Image classification data set "spectrograms" (eerhs/GuitarNeXt on GitHub). Class labels (10): blues, classical, country, disco, hip-hop, jazz, metal, pop, reggae, rock.

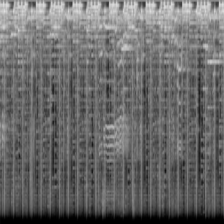
Label: disco

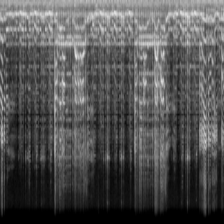
Label: blues

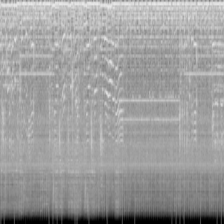
Label: metal

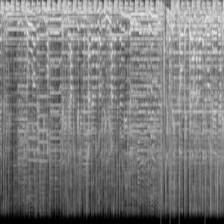
Label: country

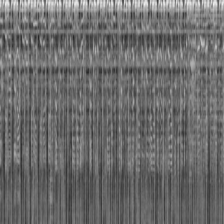
Label: pop

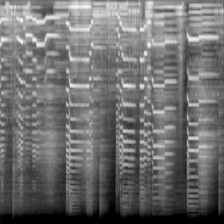
Label: jazz
